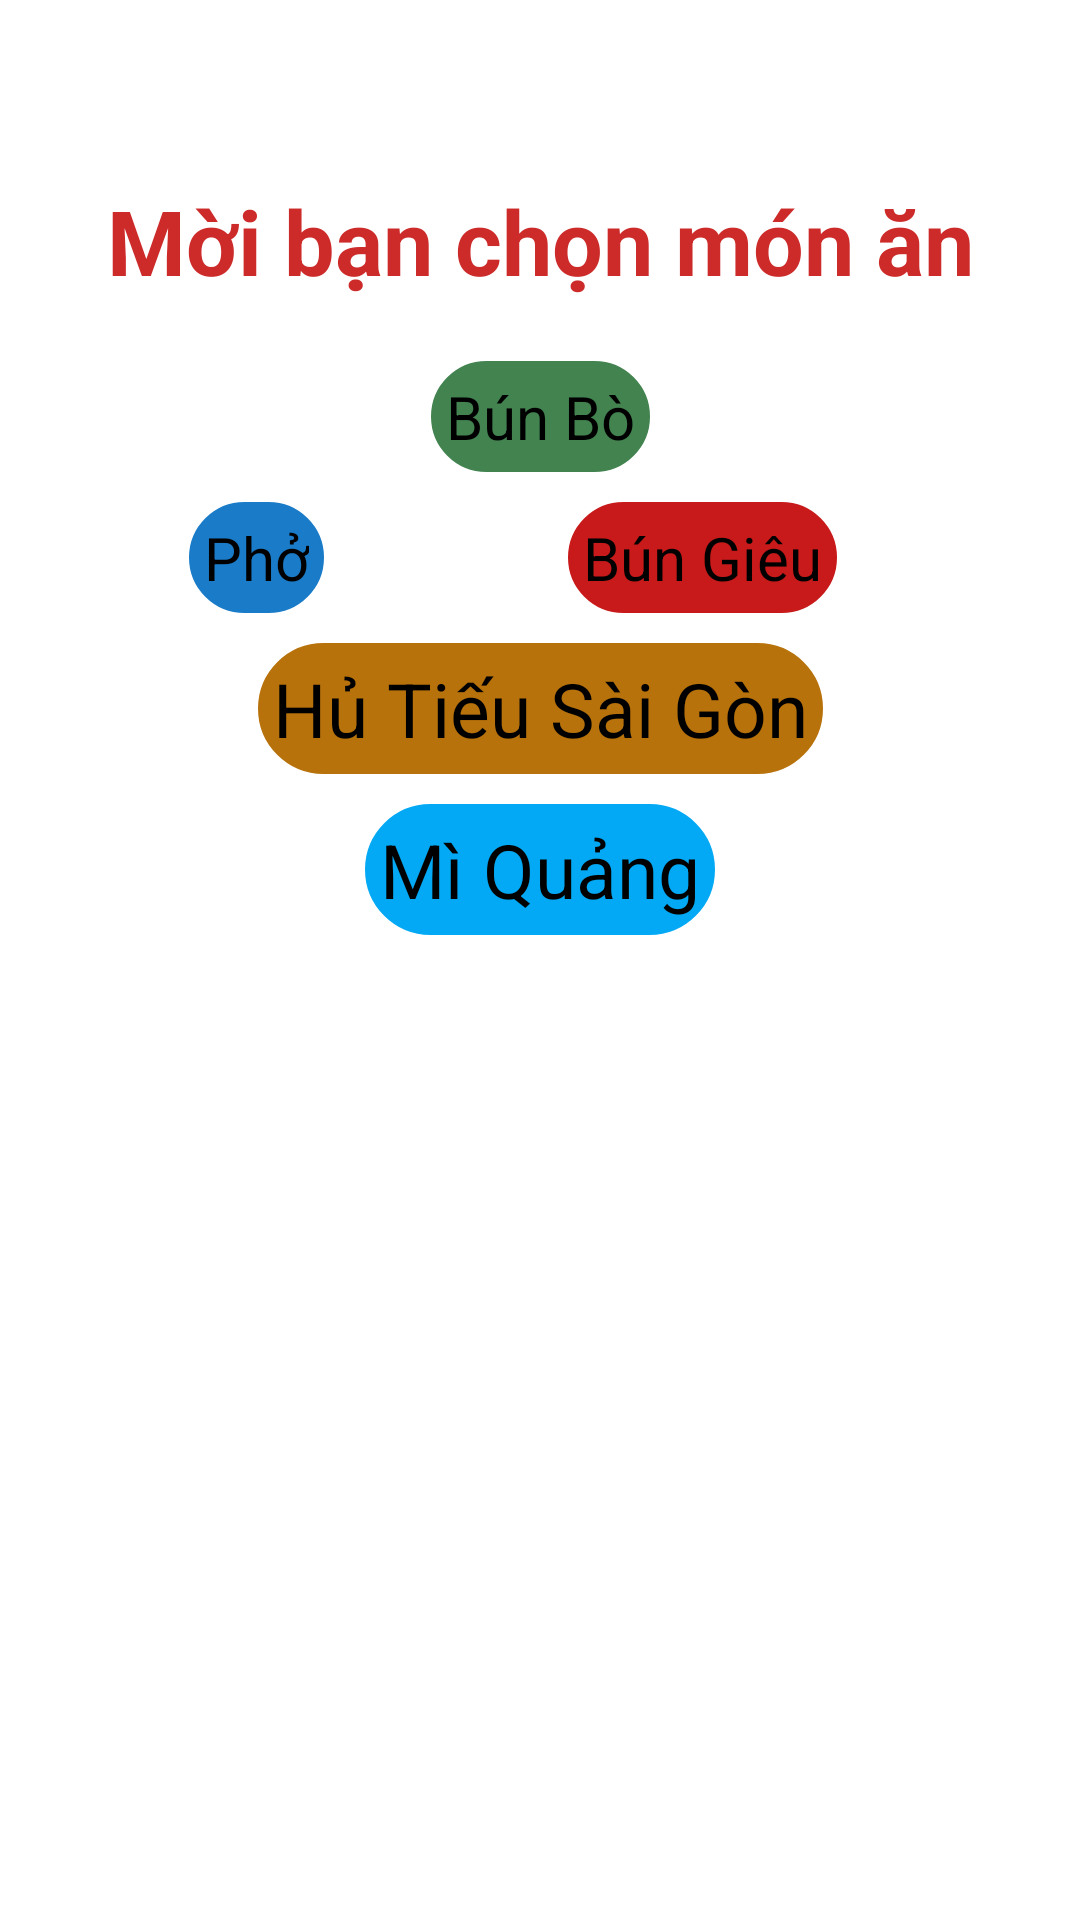

Here is an Android app screen rendered from its layout file. Give the layout XML and the strings, colors and styles it references.
<!-- AndroidManifest.xml: application theme Theme.Information -->
<!-- res/layout/activity_main4.xml -->
<?xml version="1.0" encoding="utf-8"?>
<androidx.constraintlayout.widget.ConstraintLayout xmlns:android="http://schemas.android.com/apk/res/android"
    xmlns:app="http://schemas.android.com/apk/res-auto"
    xmlns:tools="http://schemas.android.com/tools"
    android:layout_width="match_parent"
    android:layout_height="match_parent"
    tools:context=".MainActivity4">

    <TextView
        android:textStyle="bold"
        android:textColor="#CD2A2A"
        app:layout_constraintVertical_bias="0.1"
        android:textSize="30sp"
        app:layout_constraintBottom_toBottomOf="parent"
        app:layout_constraintTop_toTopOf="parent"
        app:layout_constraintRight_toRightOf="parent"
        app:layout_constraintLeft_toLeftOf="parent"
        android:gravity="center"
        android:text="Mời bạn chọn món ăn"
        android:id="@+id/TvTieuDe"
        android:layout_width="match_parent"
        android:layout_height="wrap_content"/>
    <Button
        android:textColor="@color/black"
        android:textSize="20sp"
        android:backgroundTint="#428350"
        app:backgroundTint="@null"
        android:background="@drawable/botron"
        app:layout_constraintBottom_toTopOf="@id/btnPho"
        android:layout_marginTop="20dp"
        app:layout_constraintTop_toBottomOf="@id/TvTieuDe"
        app:layout_constraintRight_toRightOf="parent"
        app:layout_constraintLeft_toLeftOf="parent"
        android:text="Bún Bò"
        android:id="@+id/btnBunBo"
        android:layout_width="wrap_content"
        android:layout_height="wrap_content"/>

    <Button
        android:textSize="20sp"
        android:backgroundTint="#1A7CC8"
        app:backgroundTint="@null"
        android:background="@drawable/botron"
        app:layout_constraintBottom_toTopOf="@id/btnPho"
        app:layout_constraintHorizontal_bias="0.2"
        android:layout_marginTop="10dp"
        app:layout_constraintTop_toBottomOf="@id/btnBunBo"
        app:layout_constraintRight_toRightOf="parent"
        app:layout_constraintLeft_toLeftOf="parent"
        android:text="Phở"
        android:id="@+id/btnPho"
        android:layout_width="wrap_content"
        android:layout_height="wrap_content"/>

    <Button

        android:backgroundTint="#C81A1A"
        app:backgroundTint="@null"
        android:background="@drawable/botron"
        android:textSize="20sp"
        app:layout_constraintBottom_toBottomOf="@id/btnPho"
        app:layout_constraintTop_toTopOf="@id/btnPho"
        app:layout_constraintLeft_toRightOf="@id/btnPho"
        app:layout_constraintRight_toRightOf="parent"
        android:text="Bún Giêu"
        android:id="@+id/btnBunRieu"
        android:layout_width="wrap_content"
        android:layout_height="wrap_content"/>

    <Button
        android:layout_marginTop="10dp"
        android:textSize="25sp"
        android:backgroundTint="#B8720B"
        app:backgroundTint="@null"
        android:background="@drawable/botron"
        app:layout_constraintTop_toBottomOf="@id/btnPho"
        app:layout_constraintRight_toRightOf="parent"
        app:layout_constraintLeft_toLeftOf="parent"
        android:text="Hủ Tiếu Sài Gòn"
        android:id="@+id/btnHuTieu"
        android:layout_width="wrap_content"
        android:layout_height="wrap_content"/>

    <Button
        android:layout_marginTop="10dp"
        android:textSize="25sp"
        android:backgroundTint="#03A9F4"
        app:backgroundTint="@null"
        android:background="@drawable/botron"
        app:layout_constraintTop_toBottomOf="@id/btnHuTieu"
        app:layout_constraintRight_toRightOf="parent"
        app:layout_constraintLeft_toLeftOf="parent"
        android:text="Mì Quảng"
        android:id="@+id/btnMiQuang"
        android:layout_width="wrap_content"
        android:layout_height="wrap_content"/>




</androidx.constraintlayout.widget.ConstraintLayout>
<!-- resources referenced by this layout -->
<resources>
  <color name="black">#FF000000</color>
  <!-- drawable botron (drawable) -->
  <?xml version="1.0" encoding="utf-8"?>
  <shape
      xmlns:android="http://schemas.android.com/apk/res/android"
      android:shape="rectangle">
  
      
      <solid
          android:color="@color/colorPrimaryDark" >
      </solid>
  
      
      <stroke
          android:width="1dp"
          android:color="@color/colorPrimaryDark" >
      </stroke>
  
      
      <padding
          android:left="5dp"
          android:top="5dp"
          android:right="5dp"
          android:bottom="5dp" >
      </padding>
  
      
      <corners
          android:radius="100dp" >
      </corners>
  
  </shape>
  <color name="colorPrimaryDark">#00BCD4</color>
</resources>
